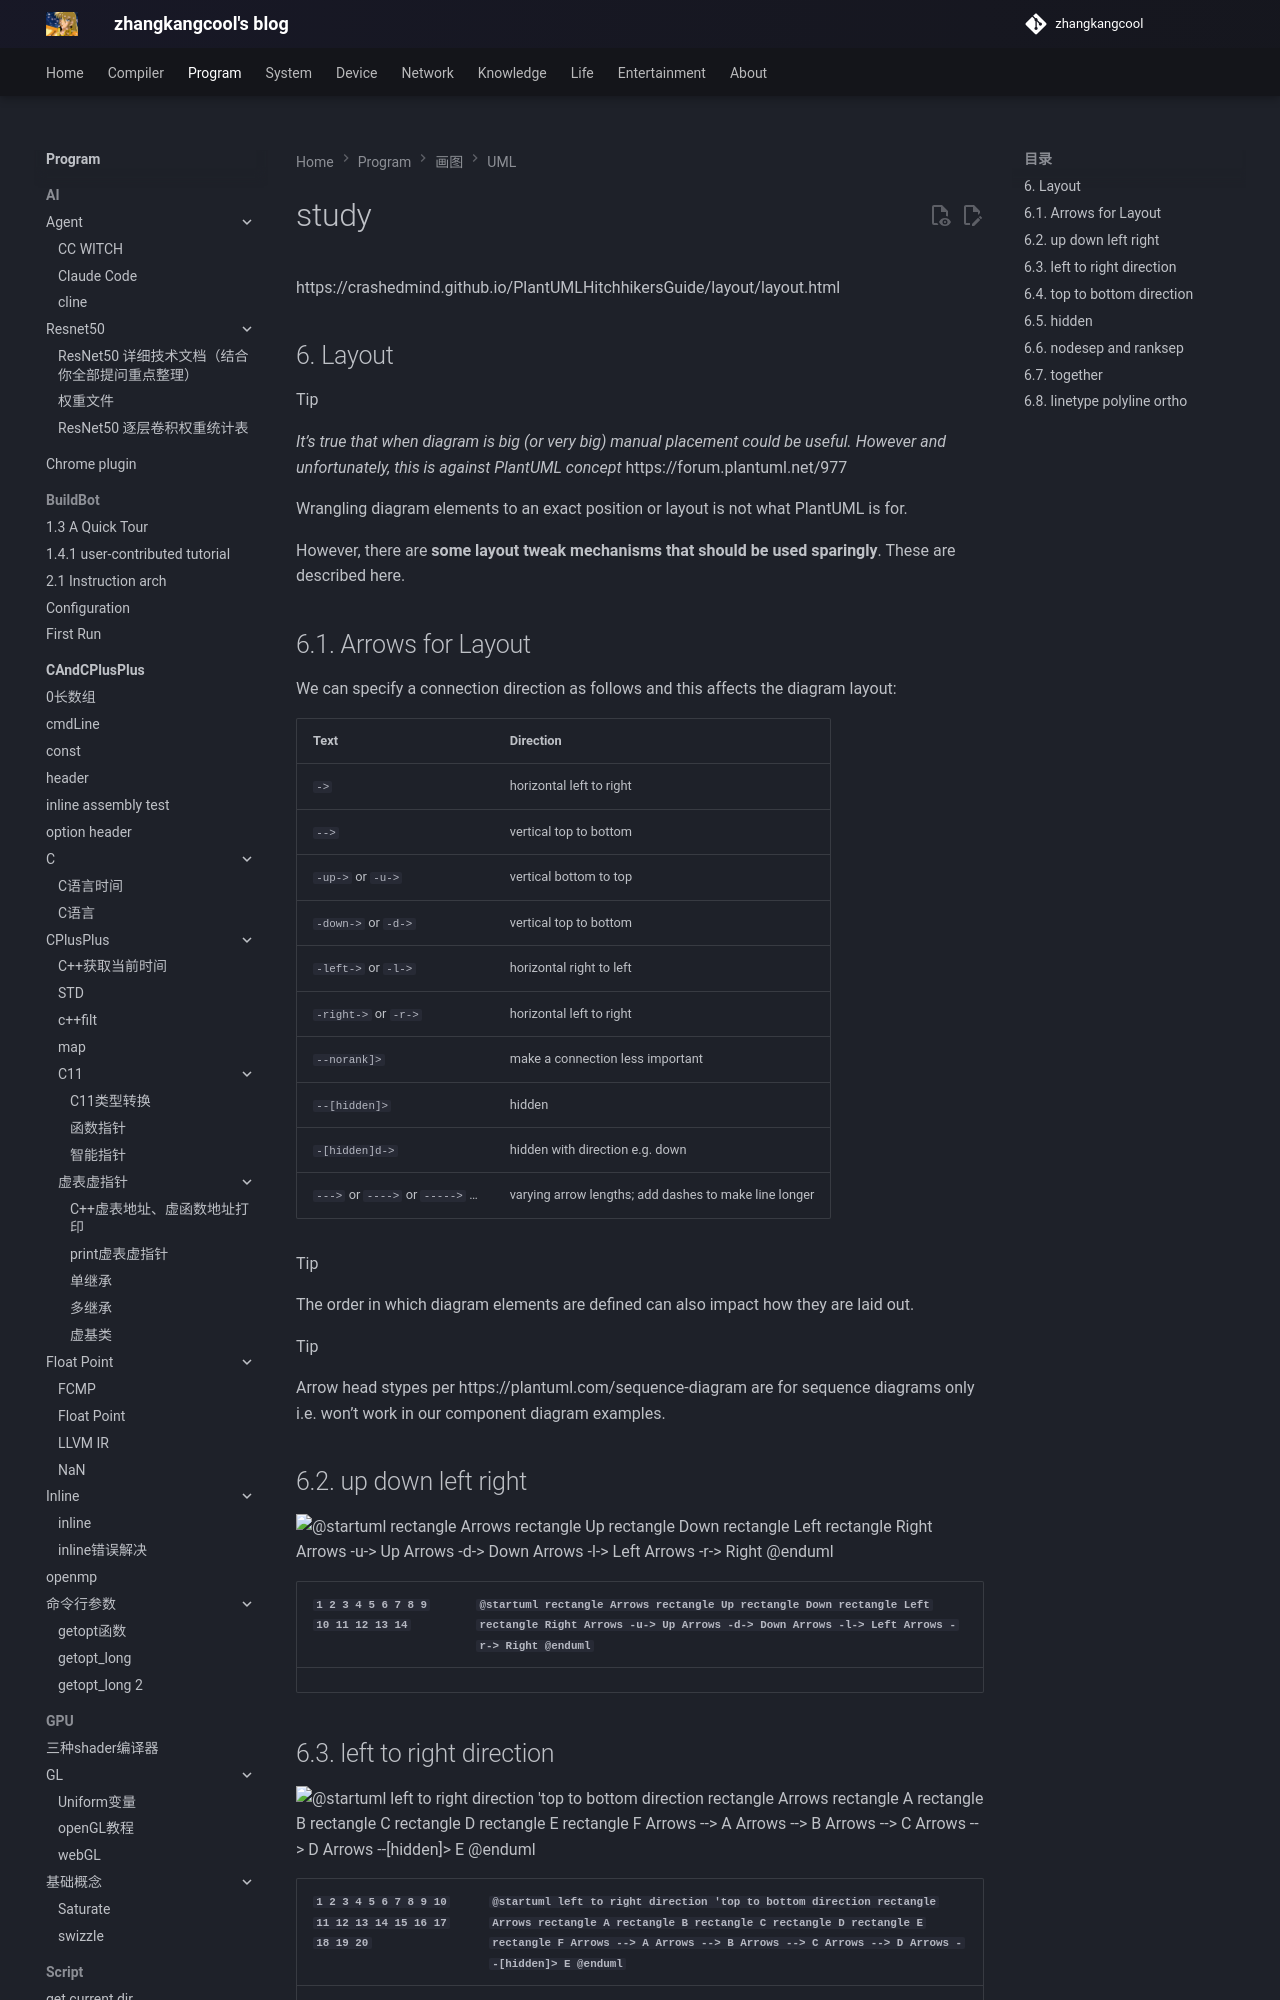

repository: zhangkangcool/zhangkangcool.github.io · page: Program/Tool/画图/UML/study/index.html · generator: mkdocs

# study






https://crashedmind.github.io/PlantUMLHitchhikersGuide/layout/layout.html



## 6. Layout

Tip

*It’s true that when diagram is big (or very big) manual placement could be useful. However and unfortunately, this is against PlantUML concept* https://forum.plantuml.net/977

Wrangling diagram elements to an exact position or layout is not what PlantUML is for.

However, there are **some layout tweak mechanisms that should be used sparingly**. These are described here.
